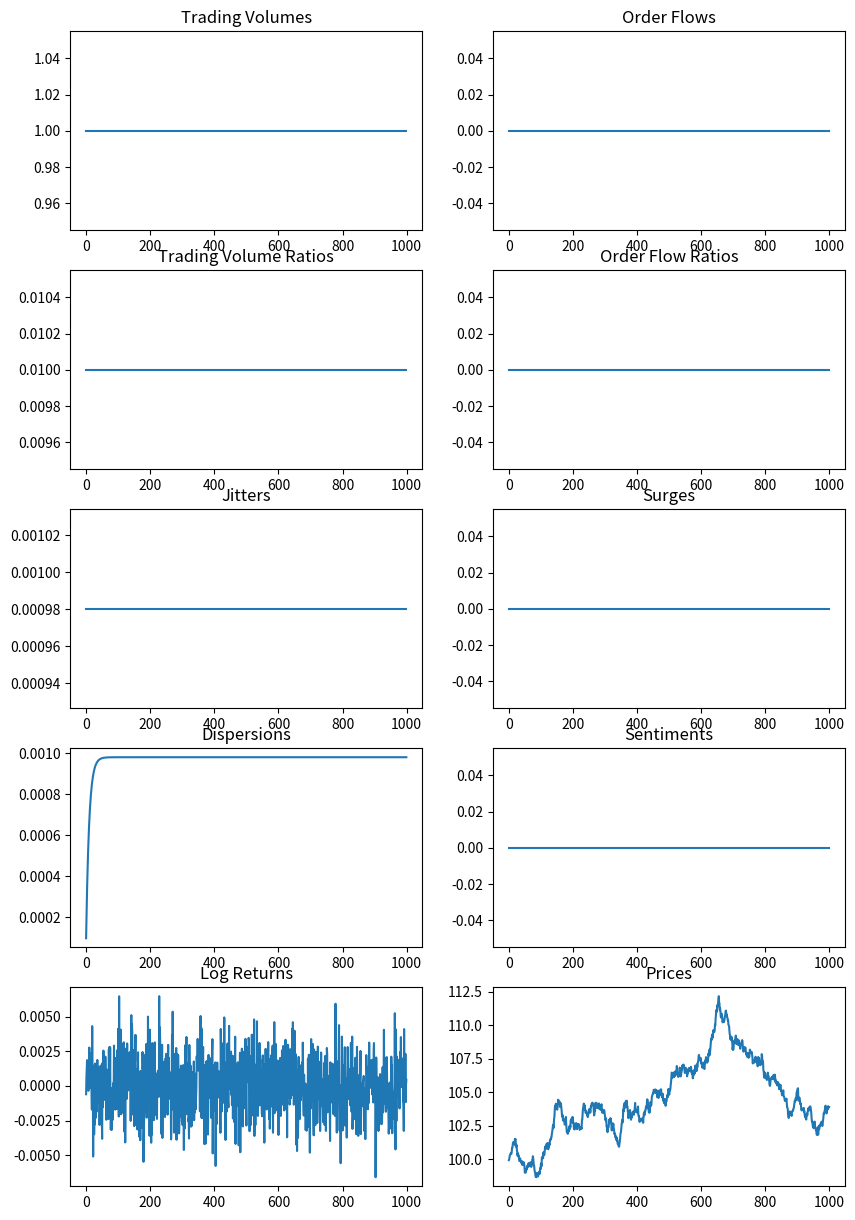

Here is the Python script that generated this plot:
import numpy as np
from typing import List


class MarketSimulator:
    def __init__(self, initial_price: float, volatility: float, max_volume: int) -> None:
        self.VOLATILITY: float = volatility
        self.DECAY: float = 0.9
        self.MAX_VOLUME: int = max_volume

        self.trading_volumes: List[int] = [0]
        self.order_flows: List[int] = [0]
        self.trading_volume_ratios: List[float] = [0.0]
        self.order_flow_ratios: List[float] = [0.0]

        self.jitters: List[float] = [0.0]
        self.surges: List[float] = [0.0]

        self.dispersions: List[float] = [0.0]
        self.sentiments: List[float] = [0.0]

        self.log_returns: List[float] = [0.0]
        self.prices: List[float] = [initial_price]

    def get_next_price(self, buy_volume: int, sell_volume: int) -> None:
        trading_volume: int = buy_volume + sell_volume or 1
        order_flow: int = buy_volume - sell_volume
        trading_volume_ratio: float = trading_volume / self.MAX_VOLUME
        order_flow_ratio: float = order_flow / trading_volume

        jitter: float = self.VOLATILITY / (1 + np.exp((trading_volume_ratio - 0.14) * 30))
        surge: float = self.VOLATILITY * order_flow_ratio

        dispersion: float = self.dispersions[-1] * self.DECAY + jitter * (1 - self.DECAY)
        sentiment: float = self.sentiments[-1] * self.DECAY + surge * (1 - self.DECAY)

        log_return: float = np.random.normal(surge + sentiment, jitter + dispersion)
        next_price: float = self.prices[-1] * np.exp(log_return)

        self.trading_volumes.append(trading_volume)
        self.order_flows.append(order_flow)
        self.trading_volume_ratios.append(trading_volume_ratio)
        self.order_flow_ratios.append(order_flow_ratio)

        self.jitters.append(jitter)
        self.surges.append(surge)

        self.dispersions.append(dispersion)
        self.sentiments.append(sentiment)

        self.log_returns.append(log_return)
        self.prices.append(next_price)


if __name__ == "__main__":
    import matplotlib.pyplot as plt

    simulator = MarketSimulator(100.0, 0.001, 100)
    for _ in range(1000):
        simulator.get_next_price(0, 0)

    # Subplot of all series in class:
    fig, axs = plt.subplots(5, 2, figsize=(10, 15))
    axs[0, 0].plot(simulator.trading_volumes[1:])
    axs[0, 0].set_title("Trading Volumes")
    axs[0, 1].plot(simulator.order_flows[1:])
    axs[0, 1].set_title("Order Flows")
    axs[1, 0].plot(simulator.trading_volume_ratios[1:])
    axs[1, 0].set_title("Trading Volume Ratios")
    axs[1, 1].plot(simulator.order_flow_ratios[1:])
    axs[1, 1].set_title("Order Flow Ratios")
    axs[2, 0].plot(simulator.jitters[1:])
    axs[2, 0].set_title("Jitters")
    axs[2, 1].plot(simulator.surges[1:])
    axs[2, 1].set_title("Surges")
    axs[3, 0].plot(simulator.dispersions[1:])
    axs[3, 0].set_title("Dispersions")
    axs[3, 1].plot(simulator.sentiments[1:])
    axs[3, 1].set_title("Sentiments")
    axs[4, 0].plot(simulator.log_returns[1:])
    axs[4, 0].set_title("Log Returns")
    axs[4, 1].plot(simulator.prices[1:])
    axs[4, 1].set_title("Prices")
    print(f"total variance of log returns: {np.std(simulator.log_returns[1:])}")
    plt.show()
